Image classification data set "fire-smoke-detection" (cabasoah/fire-smoke-detection on GitHub). Class labels (2): fire, smoke.

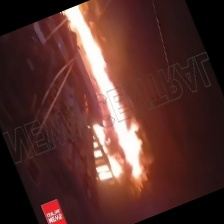
Label: fire

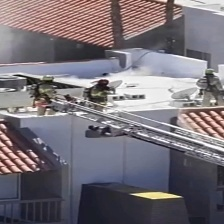
Label: smoke

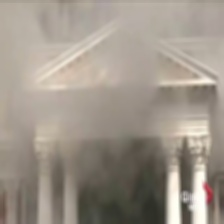
Label: fire

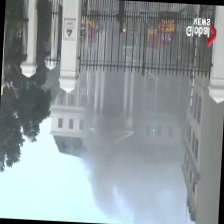
Label: smoke

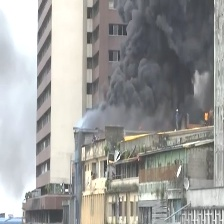
Label: fire

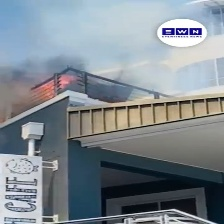
Label: fire
